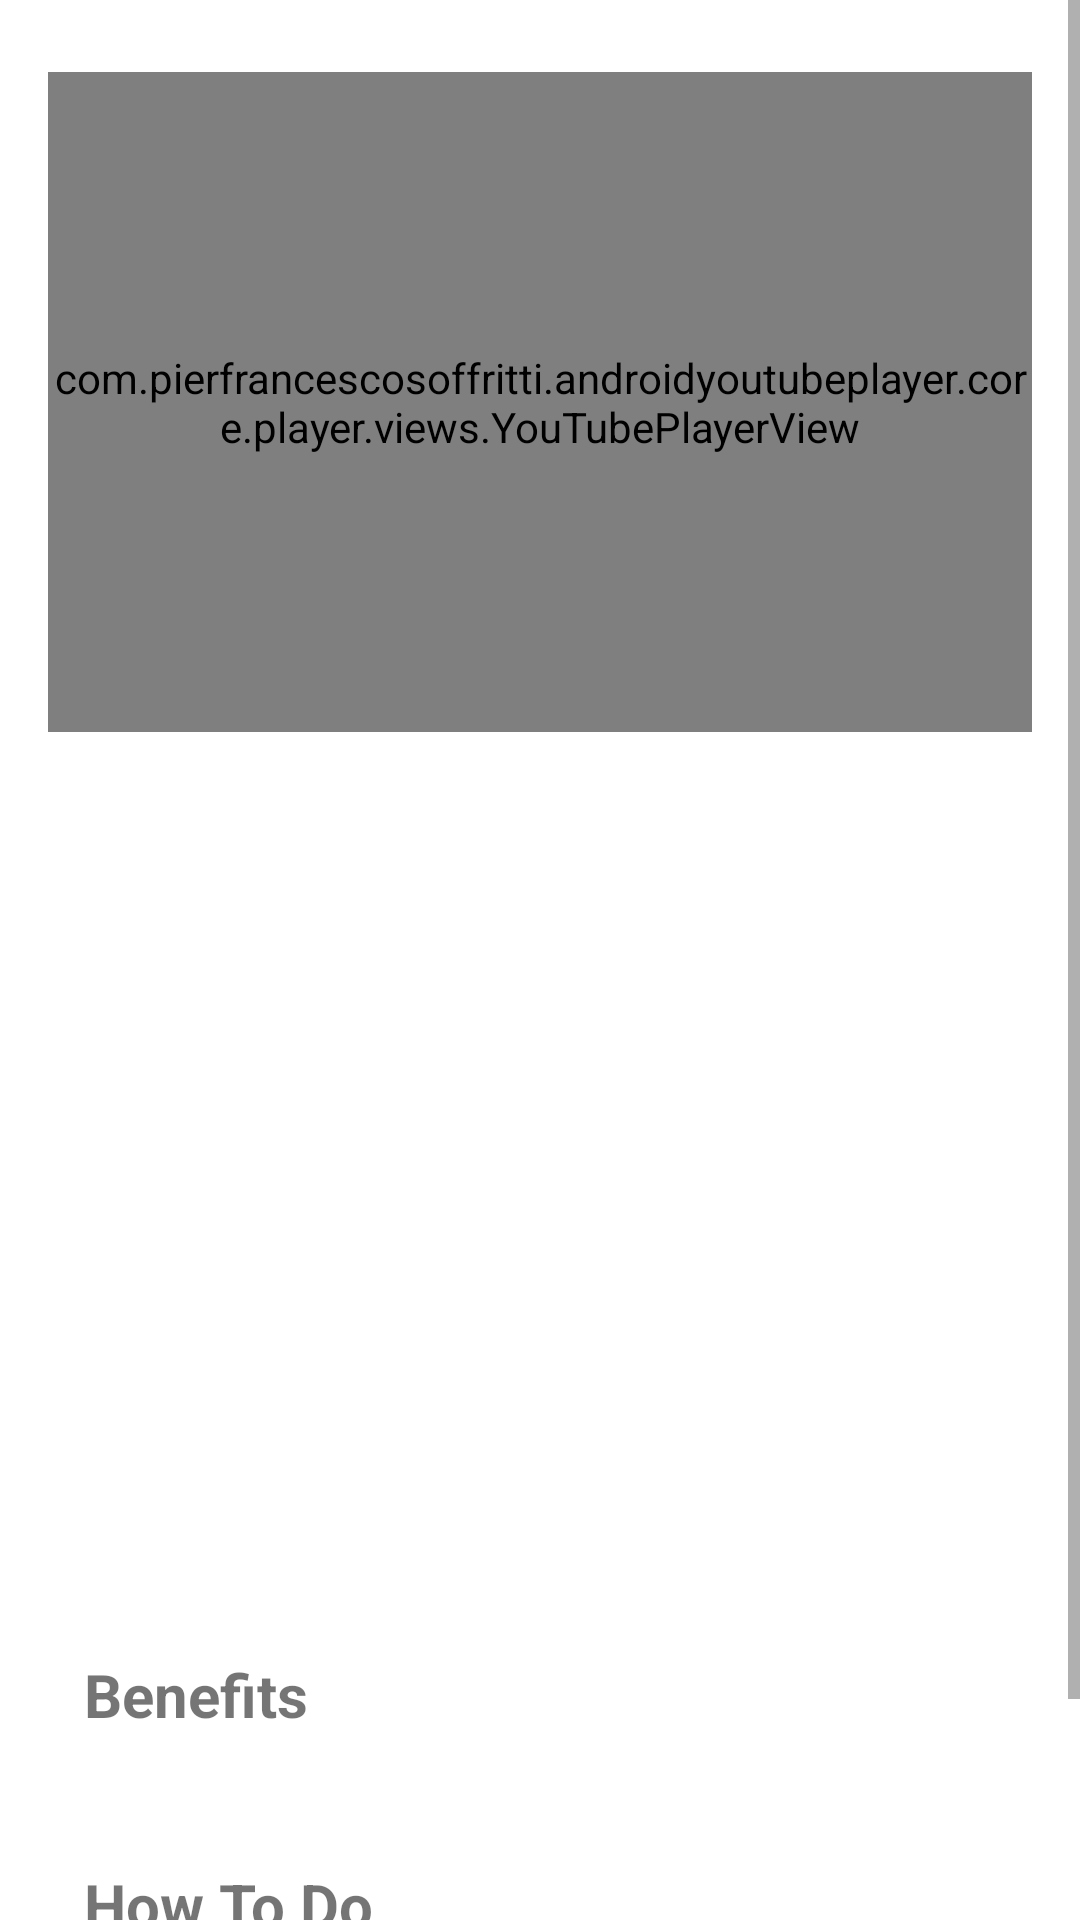

The Android layout XML behind this screen, and the referenced resources:
<!-- AndroidManifest.xml: application theme Theme.MealPlannerApp -->
<!-- res/layout/activity_fitness_detail.xml -->
<?xml version="1.0" encoding="utf-8"?>
<ScrollView
    xmlns:android="http://schemas.android.com/apk/res/android"
    xmlns:youtube="http://schemas.android.com/apk/res-auto"
    android:layout_width="match_parent"
    android:layout_height="match_parent">

    <LinearLayout
        android:layout_width="match_parent"
        android:layout_height="wrap_content"
        android:orientation="vertical"
        android:paddingTop="24dp"
        android:paddingBottom="24dp"
        android:paddingStart="16dp"
        android:paddingEnd="16dp">

        <com.pierfrancescosoffritti.androidyoutubeplayer.core.player.views.YouTubePlayerView
            android:id="@+id/youtubePlayer"
            android:layout_width="match_parent"
            android:layout_height="220dp"/>

        <ImageView
            android:id="@+id/detailImage"
            android:layout_width="match_parent"
            android:layout_height="220dp"
            android:scaleType="centerCrop"/>

        <TextView
            android:id="@+id/detailTitle"
            android:layout_width="wrap_content"
            android:layout_height="wrap_content"
            android:textSize="24sp"
            android:textStyle="bold"
            android:padding="12dp"/>

        <TextView
            android:id="@+id/detailDuration"
            android:layout_width="wrap_content"
            android:layout_height="wrap_content"
            android:paddingStart="12dp"/>

        <TextView
            android:layout_width="wrap_content"
            android:layout_height="wrap_content"
            android:text="Benefits"
            android:textStyle="bold"
            android:textSize="20sp"
            android:padding="12dp"/>

        <TextView
            android:id="@+id/detailBenefits"
            android:layout_width="match_parent"
            android:layout_height="wrap_content"
            android:paddingHorizontal="12dp"/>

        <TextView
            android:layout_width="wrap_content"
            android:layout_height="wrap_content"
            android:text="How To Do"
            android:textStyle="bold"
            android:textSize="20sp"
            android:padding="12dp"/>

        <TextView
            android:id="@+id/detailDescription"
            android:layout_width="match_parent"
            android:layout_height="wrap_content"
            android:paddingHorizontal="12dp"
            android:paddingBottom="20dp"/>

    </LinearLayout>

</ScrollView>
<!-- resources referenced by this layout -->
<resources>
  <style name="Theme.MealPlannerApp" parent="Theme.MaterialComponents.DayNight.NoActionBar">
          <item name="colorPrimary">@color/purple_500</item>
          <item name="colorPrimaryDark">@color/purple_700</item>
          <item name="colorAccent">@color/teal_200</item>
          <item name="android:windowBackground">@color/white</item>
      </style>
  <color name="purple_500">#FF6200EE</color>
  <color name="purple_700">#FF3700B3</color>
  <color name="teal_200">#FF03DAC5</color>
  <color name="white">#FFFFFFFF</color>
</resources>
